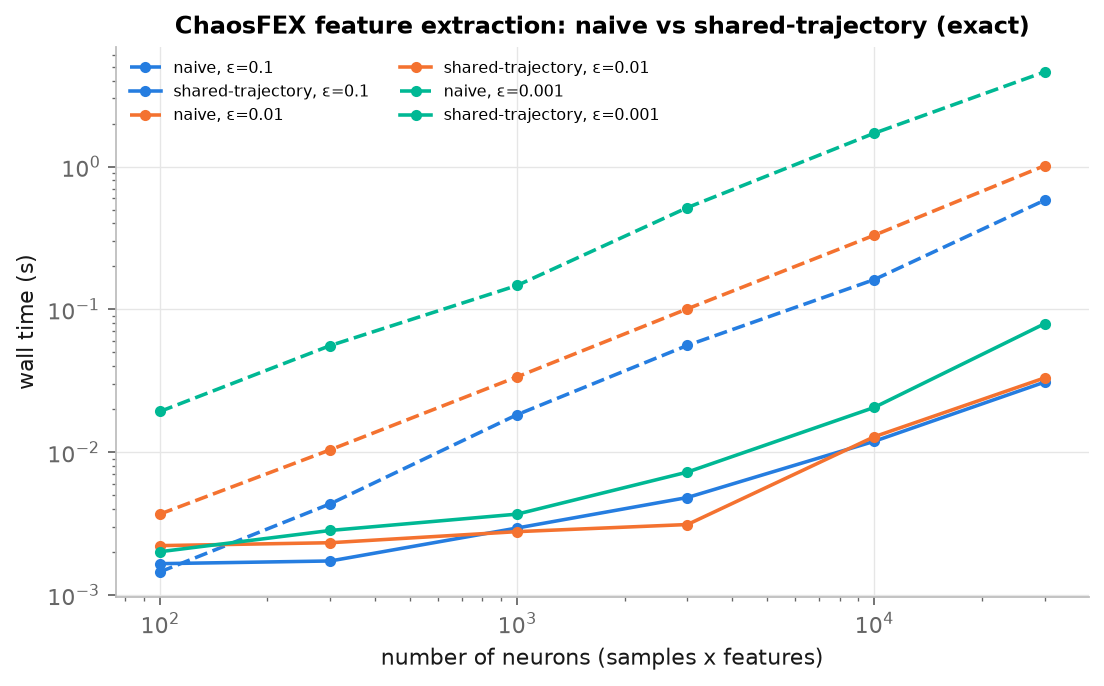

Values plotted in this chart, from the file beside it:
epsilon, neurons, naive_s, fast_s, speedup, max_abs_diff, naive_extrapolated
0.1, 100, 0.001447, 0.001652, 0.876, 4.440892098500626e-16, False
0.1, 300, 0.004343, 0.001726, 2.517, 4.440892098500626e-16, False
0.1, 1000, 0.01827, 0.002937, 6.22, 4.440892098500626e-16, False
0.1, 3000, 0.0559, 0.004804, 11.64, 4.440892098500626e-16, False
0.1, 10000, 0.1614, 0.01189, 13.57, 4.440892098500626e-16, True
0.1, 30000, 0.5805, 0.03088, 18.8, 4.440892098500626e-16, True
0.01, 100, 0.003679, 0.002211, 1.664, 5.684341886080802e-14, False
0.01, 300, 0.01038, 0.002316, 4.481, 5.684341886080802e-14, False
0.01, 1000, 0.03363, 0.00277, 12.14, 8.526512829121202e-14, False
0.01, 3000, 0.1008, 0.003107, 32.45, 8.526512829121202e-14, False
0.01, 10000, 0.33, 0.0128, 25.79, 8.526512829121202e-14, True
0.01, 30000, 1.014, 0.03305, 30.66, 8.526512829121202e-14, True
0.001, 100, 0.01925, 0.002004, 9.602, 2.1600499167107046e-12, False
0.001, 300, 0.05576, 0.002824, 19.74, 2.2737367544323206e-12, False
0.001, 1000, 0.1469, 0.003674, 39.98, 2.1600499167107046e-12, False
0.001, 3000, 0.5161, 0.007242, 71.27, 2.5011104298755527e-12, False
0.001, 10000, 1.711, 0.02053, 83.36, 2.6147972675971687e-12, True
0.001, 30000, 4.601, 0.07922, 58.08, 2.6147972675971687e-12, True
